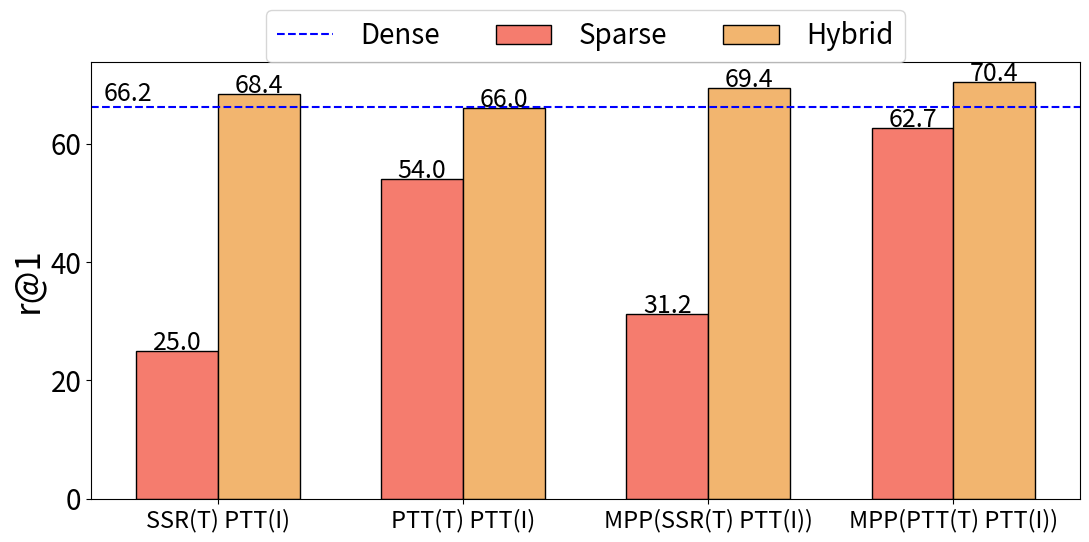
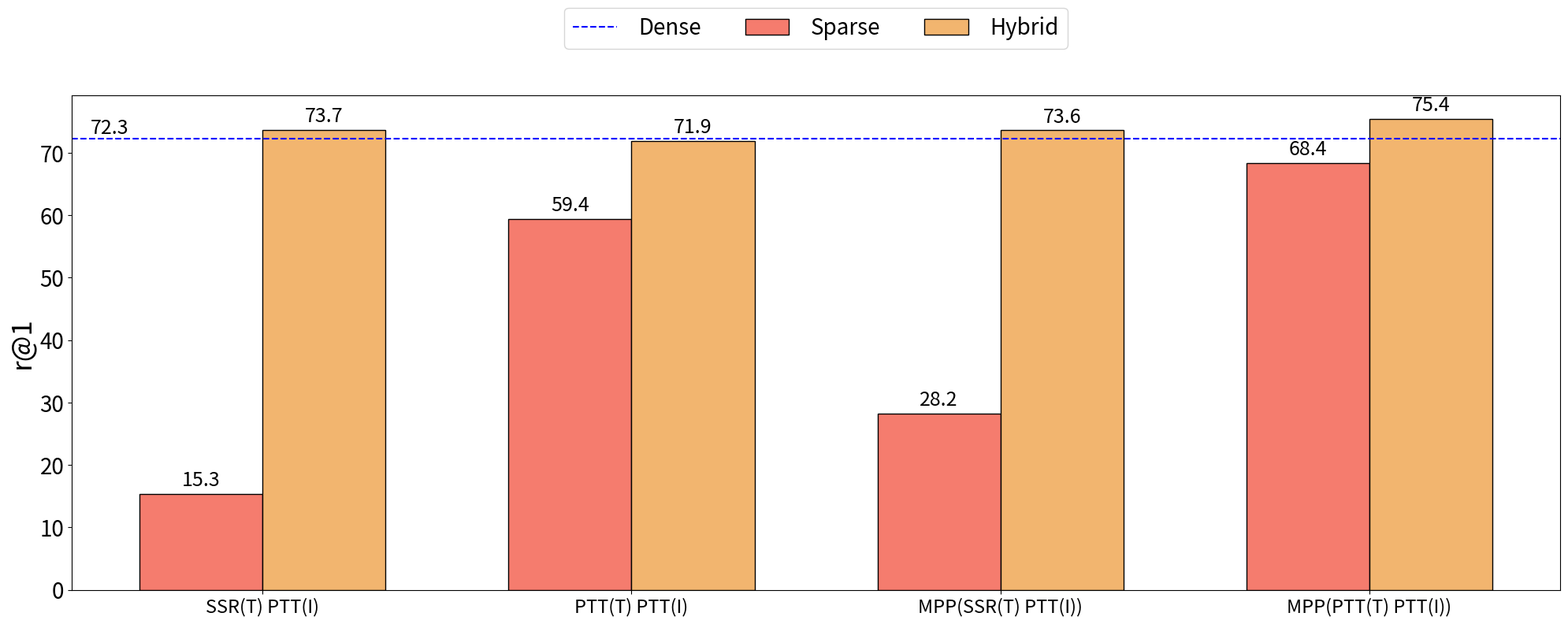

Python code for these plots, in order:
import matplotlib.pyplot as plt
import pandas as pd
import matplotlib.ticker as ticker
import numpy as np
# Define the data
data = {
    "Condition": ["Sparse","Hybrid"],
    "SSE(T) PTT(I) r@1": [25.0, 68.4],
    "PTT(T) PTT(I) r@1": [54.0, 66.0],
    "MPP(SSE(T) PTT(I)) r@1": [31.2, 69.4],
    "MPP(PTT(T) PTT(I)) r@1": [62.7, 70.4],
}
df = pd.DataFrame(data)

# 图表设置
n_groups = len(df)  # 条件的数量
n_datasets = 4  # 数据集的数量
bar_width = 0.05  # 条形宽度
index = np.arange(n_datasets) * (n_groups * bar_width + bar_width)  # 数据集索引，确保有间隙

# 创建图表
fig, ax = plt.subplots(figsize=(11, 5.5))
ax.axhline(y=66.2, color='b', linestyle='--', label='Dense')
plt.text(-0.02, 66.2, f'{66.2}', color='black',
         va='bottom', ha='left', fontsize=18)
colors = ["#f57c6e", "#f2b56f", "#fae69e", "#84c3b7", "#88d8db", "#71b7ed", "#b8aeeb", " #f2a7da"]
# 为每个条件绘制条形图
for i, condition in enumerate(df["Condition"]):
    offsets = index + (i+0.5) * bar_width
    bars = ax.bar(offsets, df.iloc[i, 1:], bar_width, label=condition, color=colors[i],hatch='',edgecolor='black')
    for bar in bars:
        height = bar.get_height()
        ax.annotate(f'{str(height)[:]}',
                    xy=(bar.get_x() + bar.get_width() / 2, height-1.5),
                    xytext=(0, 3),  # 3 points vertical offset
                    textcoords="offset points",
                    ha='center', va='bottom', fontsize=18)
# 设置图表属性
# ax.set_xlabel('Datasets', fontsize=20)
ax.set_ylabel('r@1', fontsize=25)
# ax.set_ylim([0.7, 0.88])
# ax.set_title('Hits@1 by Condition and Dataset')
ax.set_xticks(index + n_groups * bar_width / 2)
ax.set_xticklabels(['SSR(T) PTT(I)', 'PTT(T) PTT(I)', 'MPP(SSR(T) PTT(I))', 'MPP(PTT(T) PTT(I))'],fontsize=17)
ax.tick_params(axis='y', labelsize=20)
# ax.legend( loc='upper center',ncol=3, fontsize=20, bbox_to_anchor=(0.5, 1.3),handlelength=8.5, handletextpad=1)
ax.legend( loc='upper center',ncol=3, fontsize=20, bbox_to_anchor=(0.5, 1.15),handlelength=2, handletextpad=1)
plt.tight_layout()
plt.savefig('compare_flickr.pdf', format='pdf',  bbox_inches='tight', pad_inches=0.05)

import matplotlib.pyplot as plt
import numpy as np
import pandas as pd

data = {
    "Condition": ["Sparse","Hybrid"],
    "SSE(T) PTT(I) r@1": [15.3, 73.7],
    "PTT(T) PTT(I) r@1": [59.4, 71.9],
    "MPP(SSE(T) PTT(I)) r@1": [28.2, 73.6],
    "MPP(PTT(T) PTT(I)) r@1": [68.4, 75.4],
}
df = pd.DataFrame(data)

# 图表设置
n_groups = len(df)  # 条件的数量
n_datasets = 4  # 数据集的数量
bar_width = 0.05  # 条形宽度
index = np.arange(n_datasets) * (n_groups * bar_width + bar_width)  # 数据集索引，确保有间隙

# 创建图表
fig, ax = plt.subplots(figsize=(20, 8))
colors = ["#f57c6e", "#f2b56f", "#fae69e", "#84c3b7", "#88d8db", "#71b7ed", "#b8aeeb", " #f2a7da"]
ax.axhline(y=72.3, color='b', linestyle='--', label='Dense')
plt.text(-0.02, 72.3, f'{72.3}', color='black',
         va='bottom', ha='left', fontsize=18)
# 为每个条件绘制条形图
for i, condition in enumerate(df["Condition"]):
    offsets = index + (i+0.5) * bar_width
    bars = ax.bar(offsets, df.iloc[i, 1:], bar_width, label=condition, color=colors[i],hatch='',edgecolor='black')
    for bar in bars:
        height = bar.get_height()
        ax.annotate(f'{str(height)[:]}',
                    xy=(bar.get_x() + bar.get_width() / 2, height),
                    xytext=(0, 3),  # 3 points vertical offset
                    textcoords="offset points",
                    ha='center', va='bottom', fontsize=18)
# 设置图表属性
# ax.set_xlabel('Datasets', fontsize=20)
ax.set_ylabel('r@1', fontsize=25)
# ax.set_ylim([0.7, 0.88])
# ax.set_title('Hits@1 by Condition and Dataset')
ax.set_xticks(index + n_groups * bar_width / 2)
ax.set_xticklabels(['SSR(T) PTT(I)', 'PTT(T) PTT(I)', 'MPP(SSR(T) PTT(I))', 'MPP(PTT(T) PTT(I))'],fontsize=17)
ax.tick_params(axis='y', labelsize=20)
# ax.legend( loc='upper center',ncol=3, fontsize=20, bbox_to_anchor=(0.5, 1.3),handlelength=8.5, handletextpad=1)
ax.legend(loc='upper center',ncol=3, fontsize=20, bbox_to_anchor=(0.5, 1.2),handlelength=2, handletextpad=1)
plt.tight_layout()
plt.savefig('compare_i2t_flickr.pdf', format='pdf', bbox_inches='tight', pad_inches=0.05)
